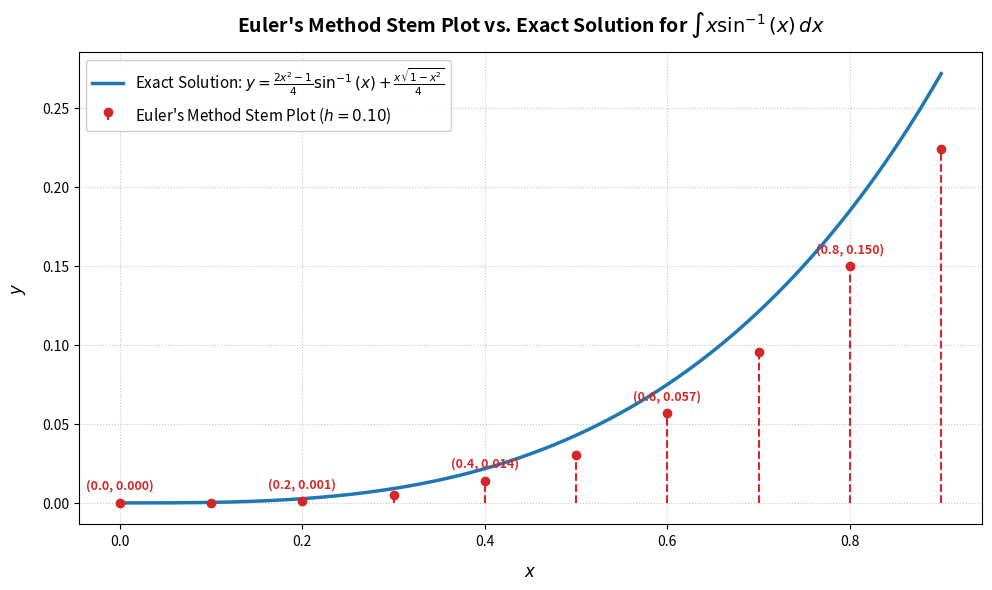

Python code for this plot:
import numpy as np
import matplotlib.pyplot as plt

# 1. ODE right-hand side f(x) = x * arcsin(x)
def f(x):
    return x * np.arcsin(x)

# 2. Exact solution y(x) = ((2*x^2 - 1)/4)*arcsin(x) + (x*sqrt(1-x^2))/4
def exact_y(x):
    return ((2*x**2 - 1) / 4.0) * np.arcsin(x) + (x * np.sqrt(1 - x**2)) / 4.0

# 3. Setup numerical domain
x0, x_end = 0.0, 0.90
h = 0.10
n_steps = int(round((x_end - x0) / h))

x_euler = np.zeros(n_steps + 1)
y_euler = np.zeros(n_steps + 1)

x_euler[0] = x0
y_euler[0] = 0.0  # Initial condition y(0) = 0

# 4. Euler's Method Iteration
for i in range(n_steps):
    x_euler[i+1] = x_euler[i] + h
    y_euler[i+1] = y_euler[i] + h * f(x_euler[i])

# 5. Exact solution grid
x_exact = np.linspace(x0, x_end, 500)
y_exact = exact_y(x_exact)

# 6. Single-panel plot using stem plot for numerical approximation
fig, ax = plt.subplots(figsize=(10, 6), dpi=150)

# Continuous exact solution curve
ax.plot(x_exact, y_exact, color='#1F77B4', linewidth=2.5, 
        label=r'Exact Solution: $y = \frac{2x^2-1}{4}\sin^{-1}(x) + \frac{x\sqrt{1-x^2}}{4}$')

# Stem plot for discrete Euler points
markerline, stemlines, baseline = ax.stem(
    x_euler, y_euler, 
    linefmt='#D62728', 
    markerfmt='o', 
    basefmt=' ', 
    label=r"Euler's Method Stem Plot ($h = 0.10$)"
)
plt.setp(markerline, color='#D62728', markersize=6)
plt.setp(stemlines, linestyle='--', linewidth=1.5, color='#D62728')

# Point Annotations
for xi, ye in zip(x_euler[::2], y_euler[::2]):
    ax.annotate(f'({xi:.1f}, {ye:.3f})', (xi, ye), textcoords="offset points", 
                xytext=(0, 10), ha='center', fontsize=9, fontweight='bold', color='#D62728')

ax.set_xlabel('$x$', fontsize=12, fontweight='bold', labelpad=10)
ax.set_ylabel('$y$', fontsize=12, fontweight='bold', labelpad=10)
ax.set_title(r"Euler's Method Stem Plot vs. Exact Solution for $\int x \sin^{-1}(x) \, dx$", 
             fontsize=14, fontweight='bold', pad=15)
ax.grid(True, linestyle=':', alpha=0.7)
ax.legend(loc='upper left', fontsize=11, frameon=True, facecolor='white', framealpha=0.95)

plt.tight_layout()
plt.show()  
